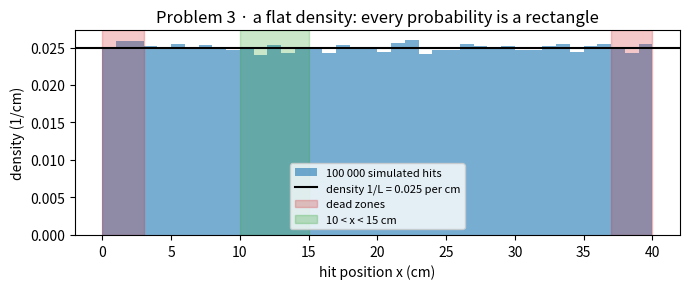
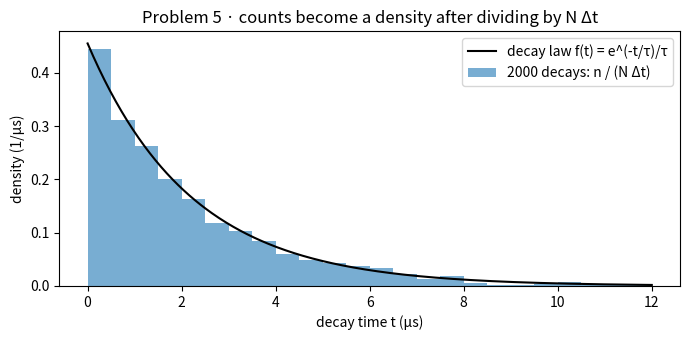
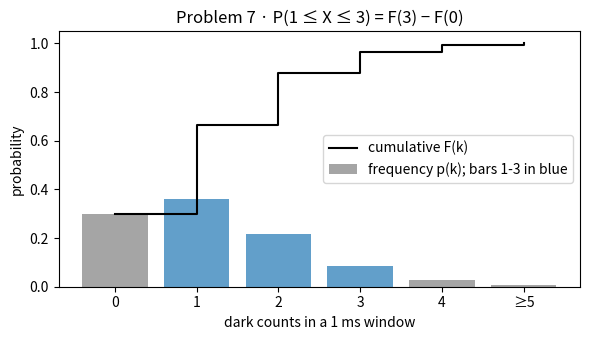
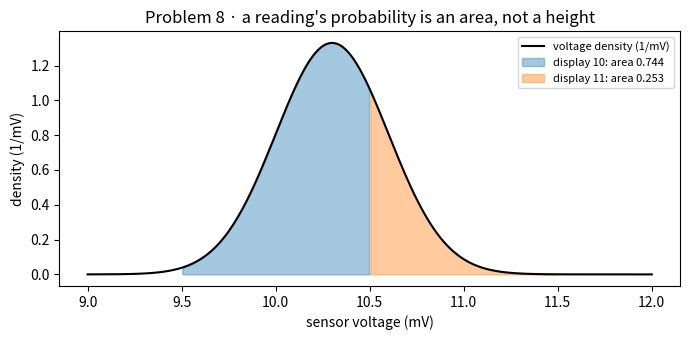

Python code for these plots, in order:
import os
try:
    from google.colab import drive                      # running in Colab
    drive.mount("/content/drive")
    LAB_DIR = "/content/drive/MyDrive/PHY405_Labs/Week03"
except ImportError:                                     # running elsewhere: a local folder
    LAB_DIR = os.path.join(os.getcwd(), "PHY405_Labs", "Week03")
os.makedirs(LAB_DIR, exist_ok=True)
os.chdir(LAB_DIR)                                       # files written below land here
print("working folder:", os.getcwd())

import numpy as np
from math import comb, erf, exp, sqrt
%config InlineBackend.figure_format = 'retina'

TAU = 2.1969811          # muon mean life in microseconds (PDG 2026 review)
print("numpy", np.__version__)

prediction = ...  # write your prediction before running the next cell

rng = np.random.default_rng(1)
hits = (rng.random((100_000, 6)) < 0.2).any(axis=1)
p1 = 1 - 0.8**6
print(round(p1, 3), round(hits.mean(), 3))

# check A (inequality): 0 <= P <= 1, and P >= 0.2 (one bar alone gives 0.2)
assert 0 <= p1 <= 1 and p1 >= 0.2
print("check A passed")

# check B (simulation): the simulated fraction agrees with the formula to 0.01
assert abs(hits.mean() - p1) < 0.01
print("check B passed")

# TODO: write your answer here

prediction = ...  # write your prediction before running the next cell

pmf = [comb(12, k) * 0.25**k * 0.75**(12 - k) for k in range(13)]
rng = np.random.default_rng(2)
sim2 = ((rng.random((100_000, 12)) < 0.25).sum(axis=1) == 4).mean()
print(round(pmf[4], 4), round(sum(pmf), 6))
print("P(3) =", round(pmf[3], 4), "  trap without the arrangement count:", round(0.25**4 * 0.75**8, 6))
print("simulation:", round(sim2, 4))

# check A (simulation): 100 000 twelve-trial runs (seed 2) agree with the formula to 0.01
assert abs(sim2 - pmf[4]) < 0.01
print("check A passed")

# check B (normalisation): the probabilities over k = 0..12 sum to 1
assert abs(sum(pmf) - 1) < 1e-9
print("check B passed")

# TODO: write your answer here

prediction = ...  # write your prediction before running the next cell

L, d = 40.0, 3.0                           # cm
x = np.random.default_rng(3).uniform(0, L, 100_000)
lost = ((x < d) | (x > L - d)).mean()
print(2 * d / L, round(lost, 4))
print("P(10 < x < 15 cm) =", round(5 / L, 3), "  trap, one end only:", round(d / L, 3))

import matplotlib.pyplot as plt
fig, ax = plt.subplots(figsize=(7, 3))
ax.hist(x, bins=np.arange(0, 40.5, 1), density=True, color="tab:blue", alpha=0.6, label="100 000 simulated hits")
ax.axhline(1 / L, color="k", lw=1.5, label="density 1/L = 0.025 per cm")
ax.axvspan(0, d, color="tab:red", alpha=0.25, label="dead zones")
ax.axvspan(L - d, L, color="tab:red", alpha=0.25)
ax.axvspan(10, 15, color="tab:green", alpha=0.25, label="10 < x < 15 cm")
ax.set_xlabel("hit position x (cm)"); ax.set_ylabel("density (1/cm)")
ax.set_title("Problem 3 · a flat density: every probability is a rectangle")
ax.legend(fontsize=8, loc="lower center"); plt.tight_layout(); plt.show()

# check A (normalisation and units): (1/L per cm) x (L cm) = 1, dimensionless
assert abs((1 / L) * L - 1) < 1e-12
print("check A passed")

# check B (simulation): 100 000 hits (seed 3) lose 0.1516, within 0.01 of 2d/L = 0.150
assert abs(lost - 2 * d / L) < 0.01
print("check B passed")

# TODO: write your answer here

prediction = ...  # write your prediction before running the next cell

rng = np.random.default_rng(4)
sim4 = (rng.exponential(TAU, 100_000) > 3).mean()
print(round(exp(-3 / TAU), 4), round(1 - 3 / TAU, 4), round(sim4, 4))

# check A (bounds): 0 <= S <= 1 and S(3 us) < S(1 us)
S3, S1 = exp(-3 / TAU), exp(-1 / TAU)
assert 0 <= S3 <= 1 and S3 < S1
print("check A passed")

# check B (simulation): 100 000 decay times agree with the formula to 0.01
assert abs(sim4 - S3) < 0.01
print("check B passed")

# TODO: write your answer here

prediction = ...  # write your prediction before running the next cell

t = np.random.default_rng(5).exponential(TAU, 2000)          # us
n, edges = np.histogram(t, bins=np.arange(0, 12.25, 0.5))
dens = n / (2000 * 0.5)                                     # counts / (N dt), per us
truth0 = (1 - exp(-0.5 / TAU)) / 0.5                        # law averaged over the first bin
print(n[0], n[0] / (2000 * 0.5), n[0] / 2000)
print("decay law, bin average:", round(truth0, 4), "  f(0) =", round(1 / TAU, 4))

import matplotlib.pyplot as plt
tt = np.linspace(0, 12, 400)
fig, ax = plt.subplots(figsize=(7, 3.5))
ax.bar(edges[:-1], dens, width=0.5, align="edge", color="tab:blue", alpha=0.6, label="2000 decays: n / (N Δt)")
ax.plot(tt, np.exp(-tt / TAU) / TAU, "k", label="decay law f(t) = e^(-t/τ)/τ")
ax.set_xlabel("decay time t (μs)"); ax.set_ylabel("density (1/μs)")
ax.set_title("Problem 5 · counts become a density after dividing by N Δt")
ax.legend(); plt.tight_layout(); plt.show()

# check A (area): the bar areas sum(density x dt) add to 0.996 over 0-12 us; the rest lies beyond 12 us
area = (dens * 0.5).sum()
print(round(area, 4))
assert 0.99 < area <= 1
print("check A passed")

# check B (magnitude): sqrt(445) = 21.1 counts is 0.0211 per us; 0.445 vs 0.407 is a 1.8 sigma fluctuation
err = sqrt(n[0]) / (2000 * 0.5)
print(round(sqrt(n[0]), 1), round(err, 4), round((dens[0] - truth0) / err, 1))
assert abs(dens[0] - truth0) < 3 * err
print("check B passed")

# TODO: write your answer here

prediction = ...  # write your prediction before running the next cell

from math import erf, sqrt
rng = np.random.default_rng(6)
err = rng.normal(0, 0.5, 1_000_000)
sim6 = (np.abs(err) < 0.8).mean()
print(round(erf(1.6 / sqrt(2)), 4), round(erf(1 / sqrt(2)), 3), round(sim6, 4))

# check A (monotonicity): 68.3 % (1 sigma) < answer < 95.4 % (2 sigma)
ans = erf(1.6 / sqrt(2))
assert erf(1 / sqrt(2)) < ans < erf(2 / sqrt(2))
print("check A passed")

# check B (simulation): one million draws agree with the formula to 0.001
assert abs(sim6 - ans) < 0.001
print("check B passed")

# TODO: write your answer here

prediction = ...  # write your prediction before running the next cell

cnt = [301, 362, 216, 87, 26, 8]          # windows with 0..4, 5 or more counts
F = np.cumsum(cnt) / 1000
print(F.round(3))
print(round(F[3] - F[0], 3), round(F[3] - F[1], 3))
print("P(X >= 2) =", round(1 - F[1], 3))

import matplotlib.pyplot as plt
k = np.arange(6)
fig, ax = plt.subplots(figsize=(6, 3.5))
ax.bar(k, np.array(cnt) / 1000, color=["tab:gray", "tab:blue", "tab:blue", "tab:blue", "tab:gray", "tab:gray"],
       alpha=0.7, label="frequency p(k); bars 1-3 in blue")
ax.step(k, F, where="post", color="k", label="cumulative F(k)")
ax.set_xticks(k, ["0", "1", "2", "3", "4", "≥5"])
ax.set_xlabel("dark counts in a 1 ms window"); ax.set_ylabel("probability")
ax.set_title("Problem 7 · P(1 ≤ X ≤ 3) = F(3) − F(0)")
ax.legend(); plt.tight_layout(); plt.show()

# check A (count): 362 + 216 + 87 = 665 windows of 1000
assert cnt[1] + cnt[2] + cnt[3] == 665 and abs((F[3] - F[0]) - 0.665) < 1e-12
print("check A passed")

# check B (limits): the frequencies sum to 1 and F ends at 1.000
assert sum(cnt) == 1000 and abs(F[-1] - 1) < 1e-12
print("check B passed")

# TODO: write your answer here

prediction = ...  # write your prediction before running the next cell

Phi = lambda z: 0.5 * (1 + erf(z / sqrt(2)))
mu, s = 10.3, 0.3                          # mV
p = {k: Phi((k + 0.5 - mu) / s) - Phi((k - 0.5 - mu) / s) for k in range(9, 12)}
print({k: round(v, 4) for k, v in p.items()}, round(sum(p.values()), 4))
f = lambda x: np.exp(-0.5 * ((x - mu) / s) ** 2) / (s * sqrt(2 * np.pi))
print("trap, density f(10) =", round(f(10), 4), "per mV;  f(mu) =", round(f(mu), 4), "per mV")

import matplotlib.pyplot as plt
xx = np.linspace(9, 12, 400)
fig, ax = plt.subplots(figsize=(7, 3.5))
ax.plot(xx, f(xx), "k", label="voltage density (1/mV)")
ax.fill_between(xx, f(xx), where=(xx >= 9.5) & (xx < 10.5), color="tab:blue", alpha=0.4, label="display 10: area 0.744")
ax.fill_between(xx, f(xx), where=(xx >= 10.5) & (xx < 11.5), color="tab:orange", alpha=0.4, label="display 11: area 0.253")
ax.set_xlabel("sensor voltage (mV)"); ax.set_ylabel("density (1/mV)")
ax.set_title("Problem 8 · a reading's probability is an area, not a height")
ax.legend(fontsize=8); plt.tight_layout(); plt.show()

# check A (normalisation): readings 9, 10, 11 carry 1.0000; 8 and 12 are below 1e-4
p8, p12 = Phi((8.5 - mu) / s) - Phi((7.5 - mu) / s), Phi((12.5 - mu) / s) - Phi((11.5 - mu) / s)
assert abs(sum(p.values()) - 1) < 1e-4 and p8 < 1e-4 and p12 < 1e-4
print("check A passed")

# check B (simulation): 100 000 simulated readings rounded (seed 8)
disp = np.round(np.random.default_rng(8).normal(mu, s, 100_000))
print(round((disp == 10).mean(), 4), round((disp == 11).mean(), 4))
assert abs((disp == 10).mean() - p[10]) < 0.01 and abs((disp == 11).mean() - p[11]) < 0.01
print("check B passed")

# TODO: write your answer here
